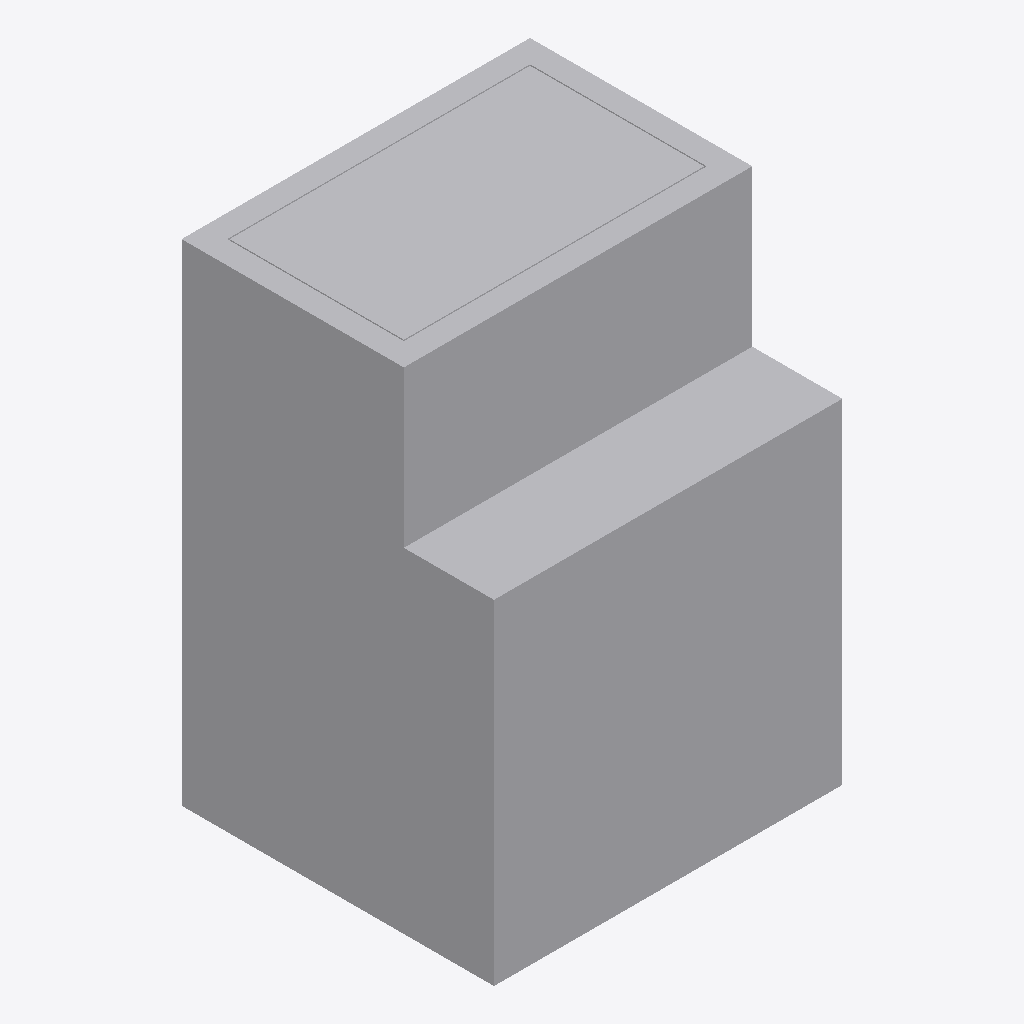
Isometric view of an IFC building model (IFC-SPF (STEP), schema IFC4, length unit metre), seen from the south-west, elements coloured by IFC class: 1 other element (light grey).
Extent 2.9 m × 2.6 m × 4.1 m (x, y, z). Elements (1): 1 IfcBuildingElementProxy.

HEADER;
FILE_DESCRIPTION(('ViewDefinition [CoordinationView_V2.0, FMHandOverAddonView, ConceptDesignBIM_2010]','ExchangeRequirement[Architecture]','Option [ExcludedObjects: , , , , , , , , , , , , , , , , , , ,]'),'2;1');
FILE_NAME('D:\\01 DATA\\1. KSPL DATA\\1. Final Files\\2 After Clash\\Zone V\\Zone 5A\\Block','2026-08-10T14:37:22',('Admin'),('',''),'ODA SDAI 24.6',' Build ','');
FILE_SCHEMA(('IFC4'));
ENDSEC;
DATA;
#1=IFCPROJECT('2RpGxlInwC5ch7s3f1gcDZ',#21,'4',$,$,'2.5x2.2',$,(#2),#7);
#26=IFCBUILDING('1B7flDZ1R7QjWwGQfZO_yE',#21,'2.5x2.2',$,$,#28,$,$,.ELEMENT.,0.0,0.0,$);
#72=IFCBUILDINGELEMENTPROXY('2CQiVOEa6gOm000000079K',#21,'BUILDINGELEMENTPROXY(5)',$,$,#74,#79,$,$);
ENDSEC;
